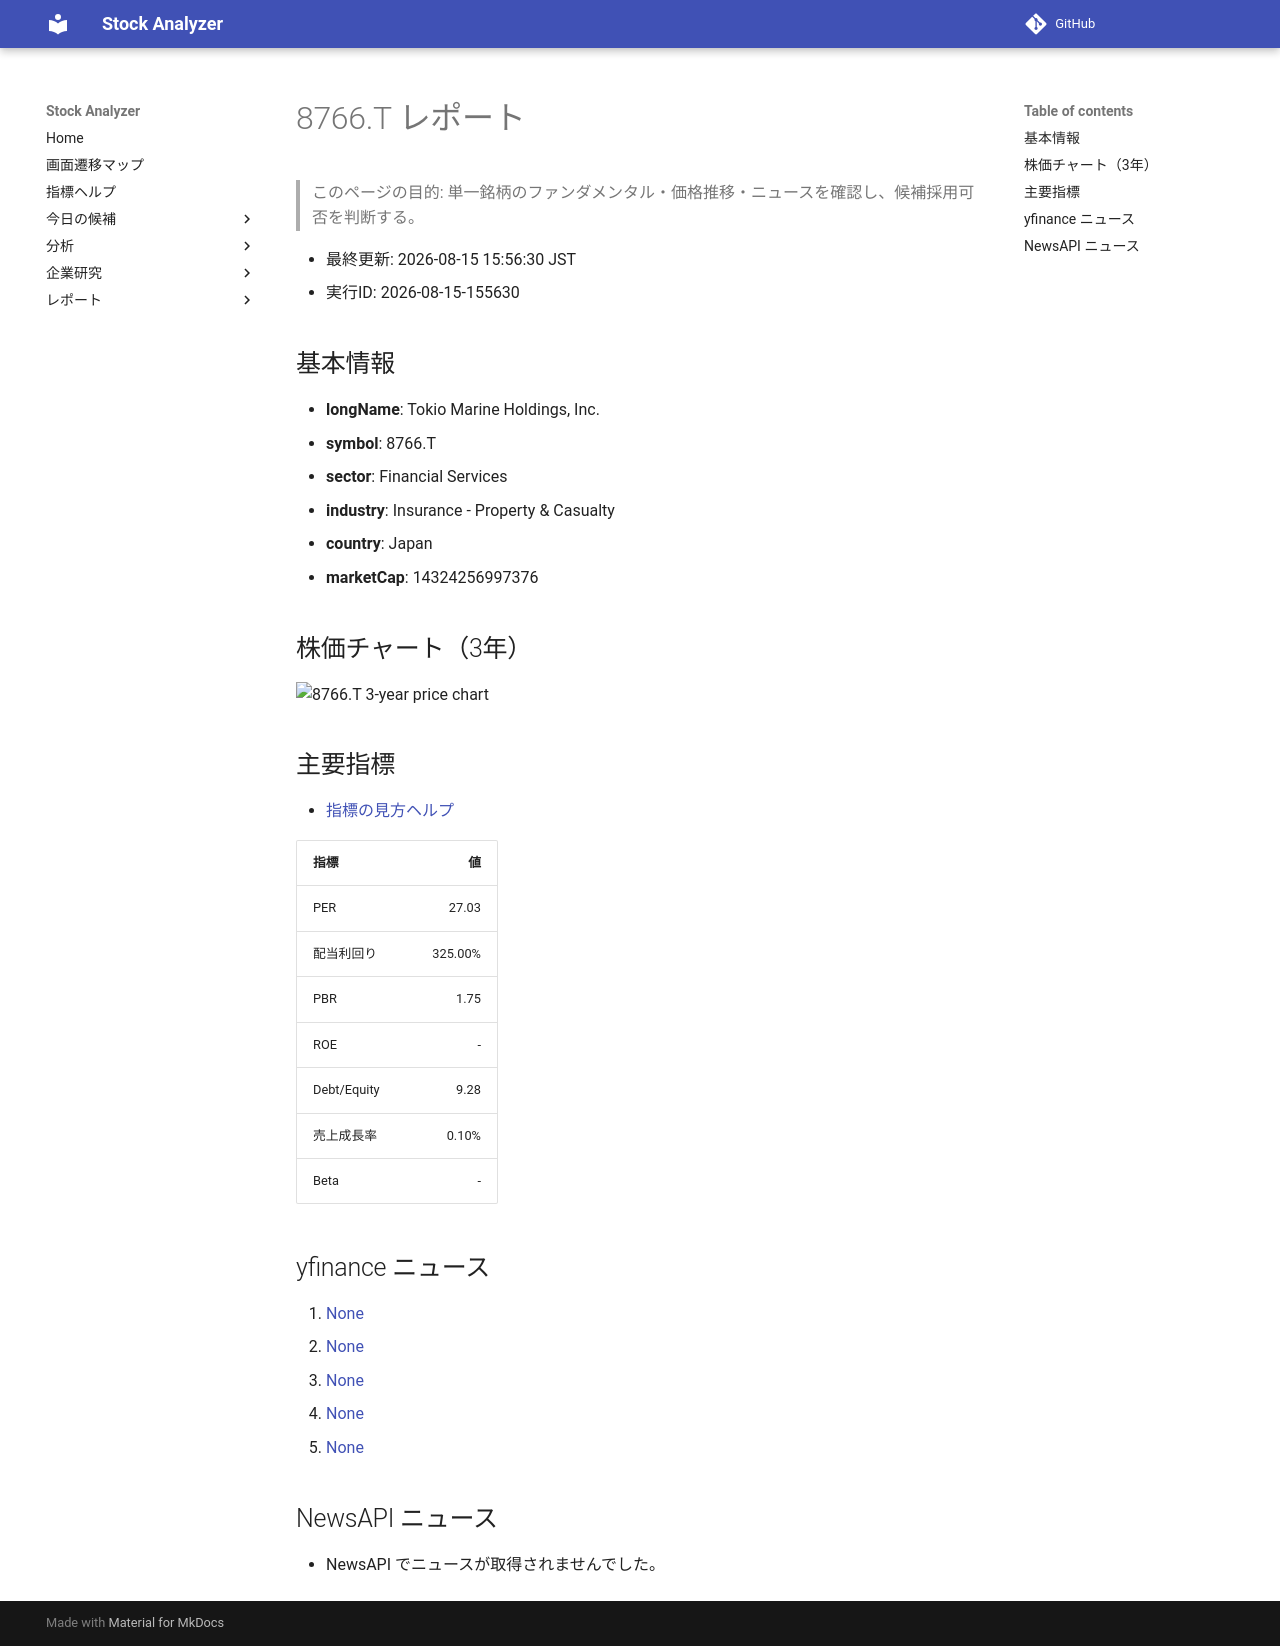

repository: Yumi-note/Making-APP · page: reports/2026-08-15/155630/8766_T/index.html · generator: mkdocs

# 8766.T レポート

> このページの目的: 単一銘柄のファンダメンタル・価格推移・ニュースを確認し、候補採用可否を判断する。

- 最終更新: 2026-08-15 15:56:30 JST
- 実行ID: 2026-08-15-155630

## 基本情報

- **longName**: Tokio Marine Holdings, Inc.
- **symbol**: 8766.T
- **sector**: Financial Services
- **industry**: Insurance - Property & Casualty
- **country**: Japan
- **marketCap**: 14324256997376

## 株価チャート（3年）

![8766.T 3-year price chart](8766_T_3y.png)

## 主要指標

- [指標の見方ヘルプ](../../../../indicators.md)

| 指標 | 値 |
|---|---:|
| PER | 27.03 |
| 配当利回り | 325.00% |
| PBR | 1.75 |
| ROE | - |
| Debt/Equity | 9.28 |
| 売上成長率 | 0.10% |
| Beta | - |

## yfinance ニュース

1. [None](None)
2. [None](None)
3. [None](None)
4. [None](None)
5. [None](None)

## NewsAPI ニュース

- NewsAPI でニュースが取得されませんでした。
